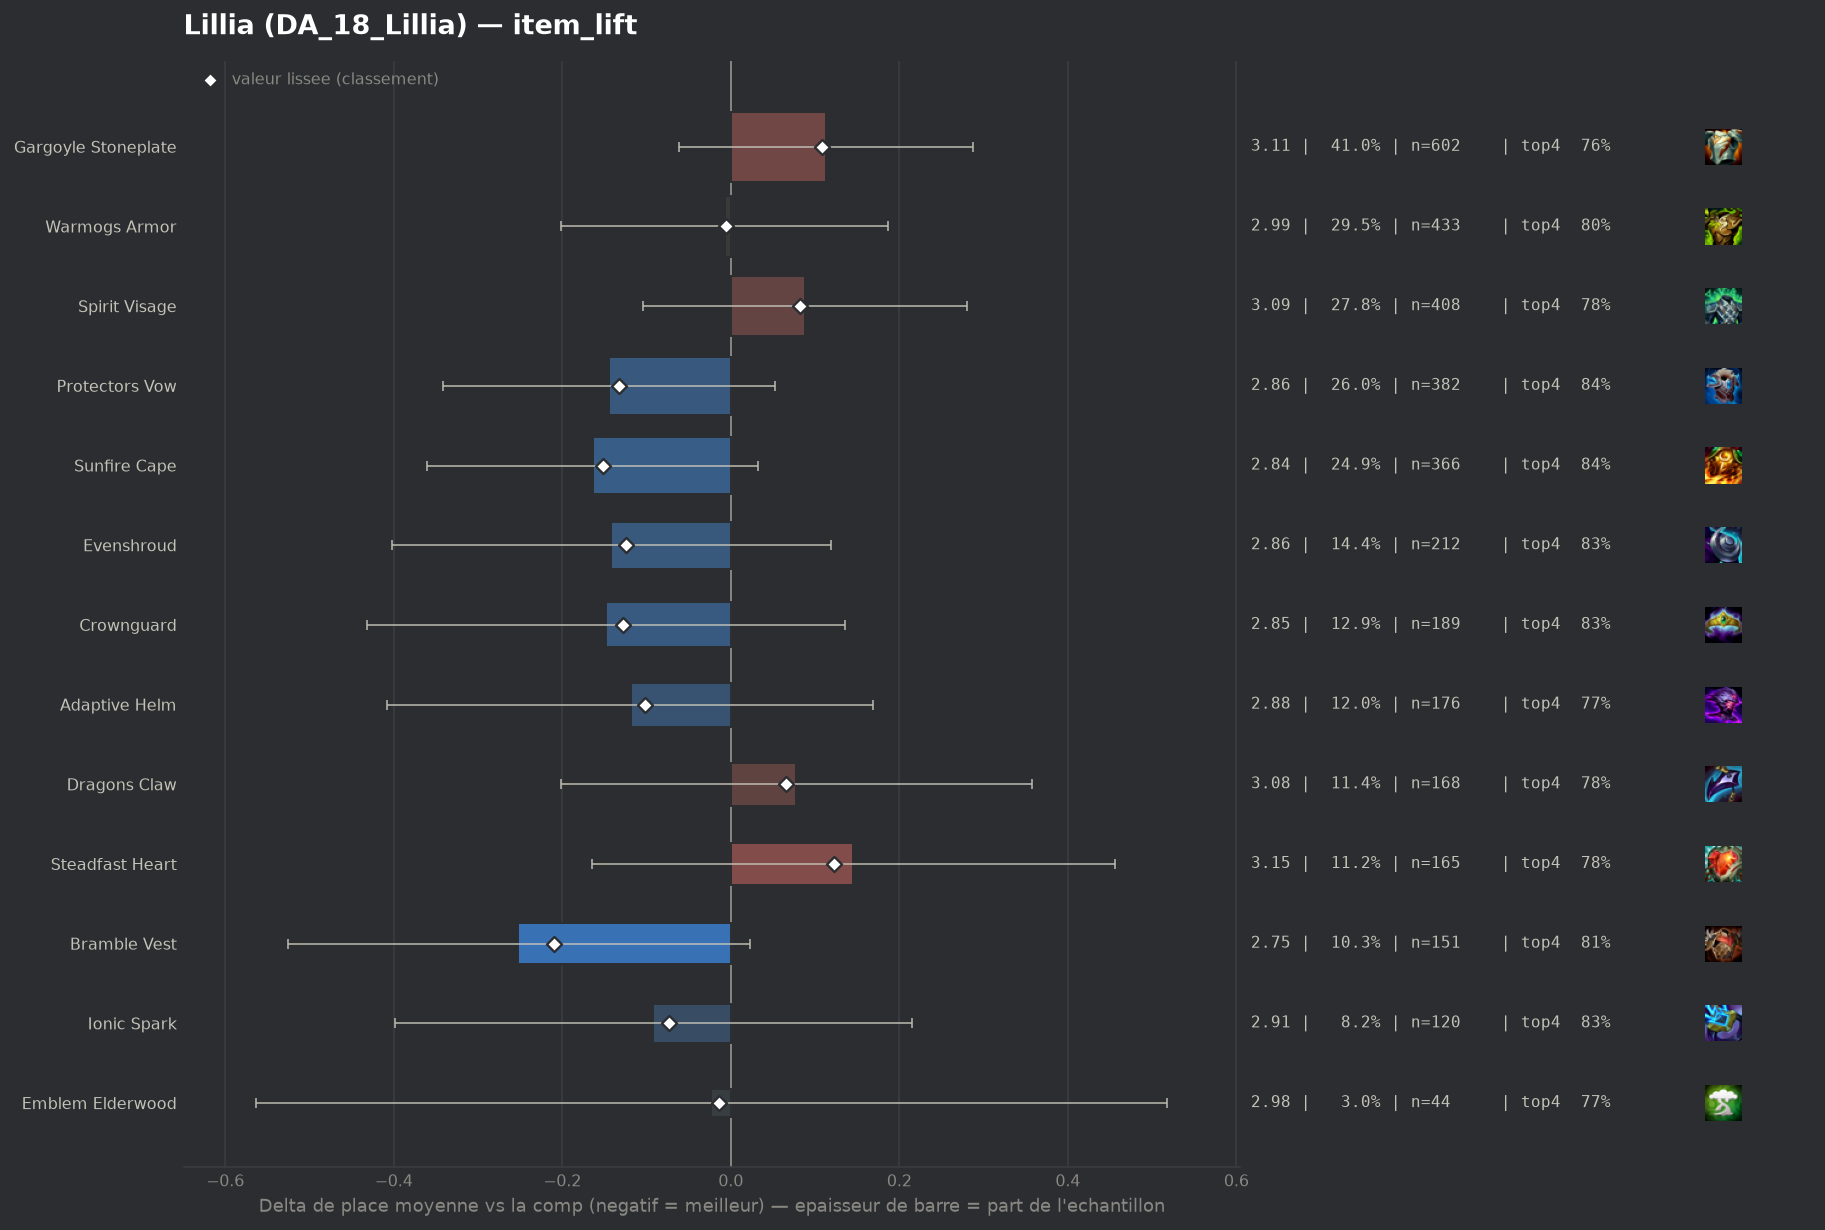

The data file committed next to this chart (first rows):
group, label, n, share, avg_place, shrunk_avg, score, d_avg, d_avg_pess, impact, d_top4, win, top2, top4, sd, z, p, significant
pepite, Bramble Vest, 151, 0.1027, 2.748, 2.79, -0.21, -0.252, 0.0, 0.0216, 0.0141, 0.2583, 0.5563, 0.8079, 1.624, -1.79, 0.0727, False
populaire, Sunfire Cape, 366, 0.249, 2.836, 2.848, -0.152, -0.164, 0.0, 0.0377, 0.0422, 0.2541, 0.5273, 0.8361, 1.692, -1.64, 0.1013, False
populaire, Protectors Vow, 382, 0.2599, 2.856, 2.867, -0.133, -0.144, 0.0, 0.0347, 0.0412, 0.2513, 0.5183, 0.8351, 1.736, -1.43, 0.1515, False
populaire, Crownguard, 189, 0.1286, 2.852, 2.872, -0.128, -0.148, 0.0, 0.0164, 0.0368, 0.3122, 0.5238, 0.8307, 1.885, -1.02, 0.3066, False
populaire, Evenshroud, 212, 0.1442, 2.858, 2.876, -0.124, -0.142, 0.0, 0.0179, 0.0316, 0.2736, 0.5377, 0.8255, 1.814, -1.06, 0.2877, False
populaire, Adaptive Helm, 176, 0.1197, 2.881, 2.898, -0.102, -0.119, 0.0, 0.0122, -0.0212, 0.2727, 0.5455, 0.7727, 1.85, -0.81, 0.4173, False
pepite, Ionic Spark, 120, 0.08163, 2.908, 2.927, -0.073, -0.092, 0.0, 0.006, 0.0395, 0.25, 0.45, 0.8333, 1.633, -0.59, 0.5574, False
pepite, Emblem Elderwood, 44, 0.02993, 2.977, 2.986, -0.014, -0.023, 0.0, 0.0004, -0.0212, 0.2727, 0.4773, 0.7727, 1.803, -0.08, 0.9343, False
populaire, Warmogs Armor, 433, 0.2946, 2.993, 2.994, -0.006, -0.007, 0.0, 0.0019, 0.0029, 0.2425, 0.4896, 0.7968, 1.813, -0.07, 0.9441, False
populaire, Dragons Claw, 168, 0.1143, 3.077, 3.066, 0.066, 0.077, 0.0, -0.0075, -0.0141, 0.1905, 0.4821, 0.7798, 1.746, 0.54, 0.5873, False
populaire, Spirit Visage, 408, 0.2776, 3.088, 3.082, 0.082, 0.088, 0.0, -0.0228, -0.0096, 0.1887, 0.4632, 0.7843, 1.737, 0.9, 0.3674, False
populaire, Gargoyle Stoneplate, 602, 0.4095, 3.113, 3.108, 0.108, 0.113, 0.0, -0.0441, -0.0331, 0.2276, 0.4751, 0.7608, 1.868, 1.26, 0.2061, False
populaire, Steadfast Heart, 165, 0.1122, 3.145, 3.123, 0.123, 0.145, 0.0, -0.0138, -0.0181, 0.2061, 0.4909, 0.7758, 1.945, 0.92, 0.3588, False
, Component Giants Belt, 41, 0.02789, 3.829, 3.479, 0.479, 0.829, 0.307, -0.0134, -0.111, 0.0488, 0.2439, 0.6829, 1.681, 3.11, 0.00187, True
